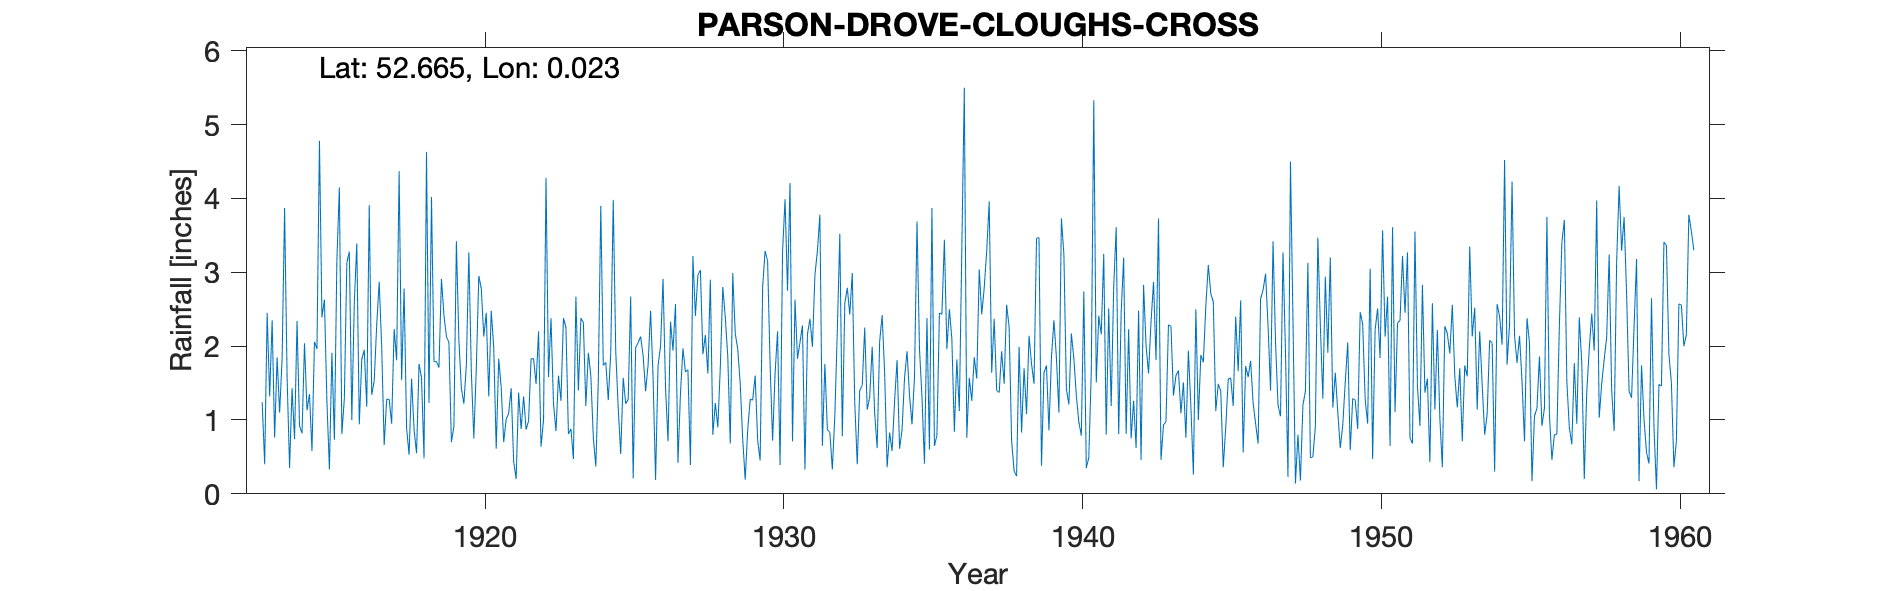

The file beside this chart, header and first rows:
PARSON-DROVE-CLOUGHS-CROSS, , , , , , , , , , , , , , , , , , , , , , , 
Grid ref, TF369094, Long, 0.02291, Lat, 52.67, Elevation, 6, ft, , , , , , , , , , , , , , , 
Station no, 1221, , , , , , , , , , , , , , , , , , , , , , 
, 1910, 1911, 1912, 1913, 1914, 1915, 1916, 1917, 1918, 1919, 1920, 1921, 1922, 1923, 1924, 1925, 1926, 1927, 1928, 1929, 1930, 1931, 1932
January, , , , 1.24, 1.43, 2.39, 1, 1.99, 1.56, 2.91, 1.66, 1.44, 1.83, 1.26, 1.6, 0.54, 2.48, 1.36, 2.9, 1.49, 1.75, 2.05, 0.83
February, , , , 0.4, 0.74, 2.63, 2.59, 0.66, 0.87, 2.42, 0.75, 0.7, 1.83, 2.38, 0.76, 1.57, 1.57, 1.97, 0.8, 0.74, 0.72, 2.28, 0.33
March, , , , 2.45, 2.34, 1.25, 3.39, 1.28, 0.55, 2.13, 1.7, 1.01, 1.49, 2.25, 0.37, 1.22, 0.19, 1.65, 1.23, 0.19, 1.63, 0.33, 1.06
April, , , , 1.32, 0.92, 0.33, 0.94, 1.28, 1.76, 2.05, 2.95, 1.09, 2.2, 0.81, 1.53, 1.28, 1.74, 1.68, 0.9, 0.86, 2.2, 2.16, 2.21
May, , , , 2.35, 0.82, 1.91, 1.82, 0.95, 1.57, 0.7, 2.78, 1.43, 0.64, 0.88, 3.9, 2.67, 2, 0.39, 1.71, 1.28, 0.39, 2.37, 3.52
June, , , , 0.76, 2.04, 0.73, 1.95, 2.23, 0.48, 0.91, 2.13, 0.44, 1, 0.47, 1.74, 0.21, 2.91, 3.22, 2.8, 1.27, 3.28, 1.99, 0.78
July, , , , 1.85, 1.13, 3.16, 1.18, 1.81, 4.63, 3.42, 2.45, 0.2, 4.28, 2.67, 1.78, 1.98, 1.44, 2.41, 2.39, 1.6, 3.99, 2.96, 2.58
August, , , , 1.1, 1.35, 4.15, 3.91, 4.37, 1.23, 2.08, 1.32, 1.37, 1.58, 1.4, 1.27, 2.05, 0.71, 2.96, 1.86, 0.73, 2.75, 3.29, 2.79
September, , , , 1.82, 0.58, 0.81, 1.34, 1.54, 4.02, 1.43, 2.48, 0.88, 2.38, 2.38, 1.91, 2.13, 2.33, 3.03, 0.68, 0.45, 4.21, 3.78, 2.43
October, , , , 3.87, 2.06, 1.29, 1.53, 2.78, 1.79, 1.22, 1.98, 1.32, 1.22, 2.32, 3.98, 1.87, 1.94, 1.89, 2.99, 2.8, 0.71, 0.65, 2.99
November, , , , 1.59, 1.96, 3.13, 2.29, 0.89, 1.79, 1.74, 0.61, 0.87, 0.85, 1.19, 1.93, 1.39, 2.57, 2.15, 2.17, 3.29, 2.63, 1.76, 1.24
December, , , , 0.35, 4.78, 3.28, 2.87, 0.53, 1.71, 3.27, 1.83, 0.99, 1.6, 1.91, 1.16, 1.75, 0.42, 1.63, 1.96, 3.15, 1.83, 0.87, 0.4
Total, , , , 19.1, 20.15, 25.06, 24.81, 20.31, 21.96, 24.28, 22.64, 11.74, 20.9, 19.92, 21.93, 18.66, 20.3, 24.34, 22.39, 17.85, 26.09, 24.49, 21.16
